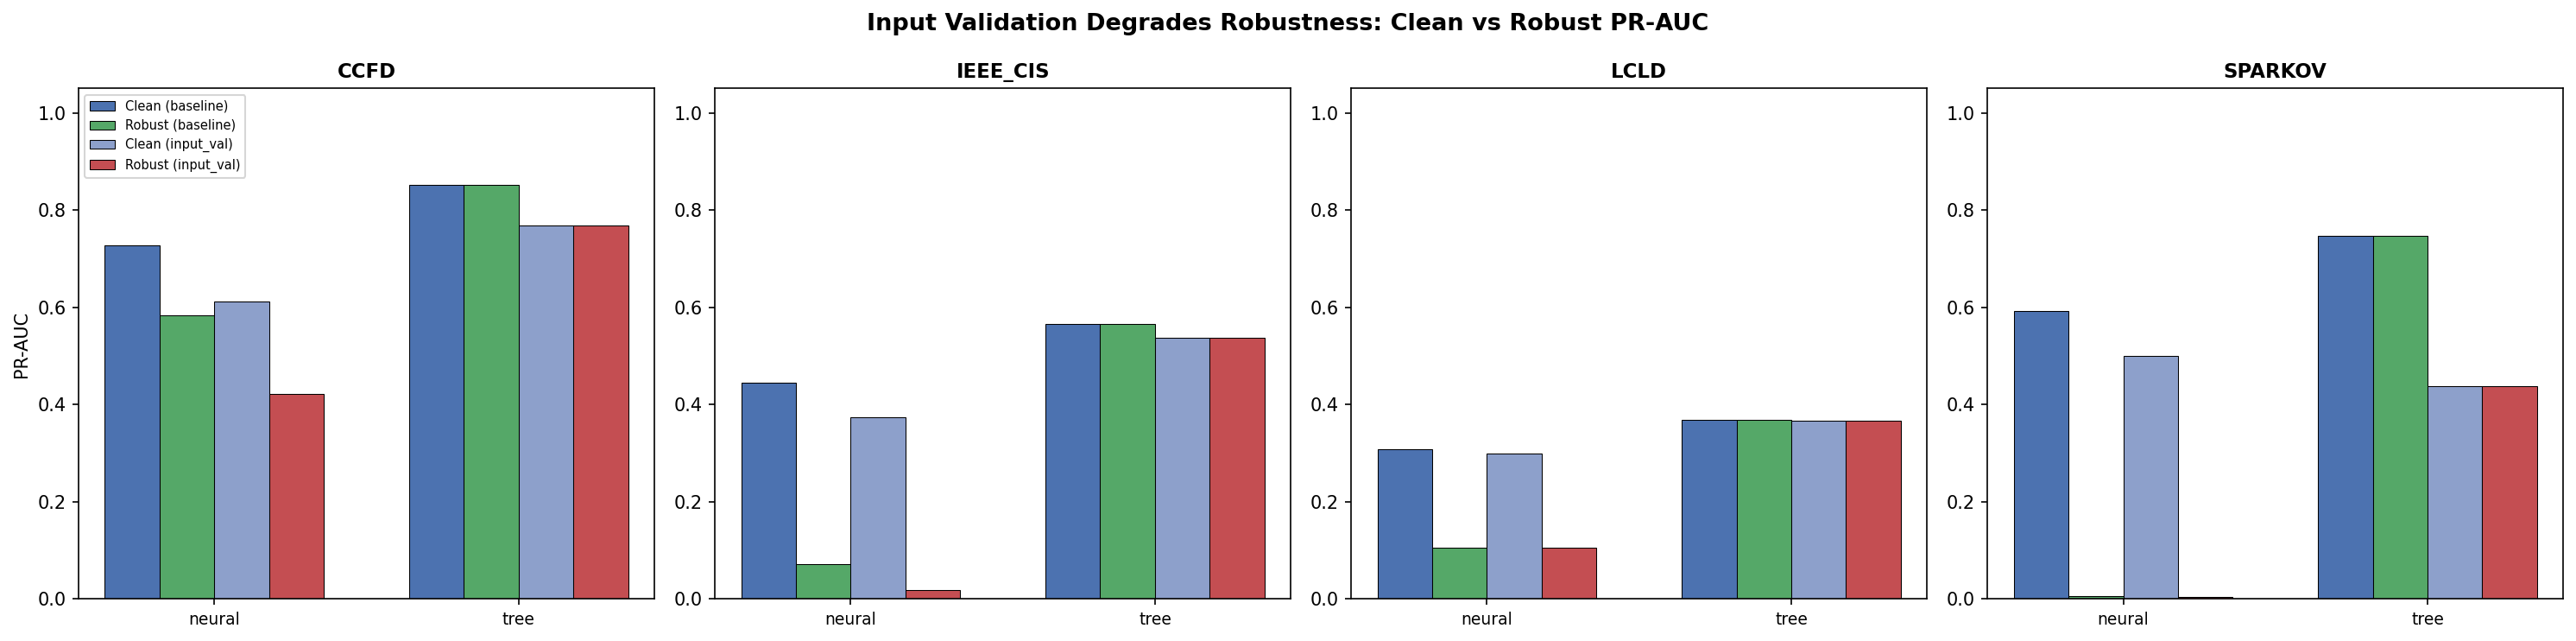

Values plotted in this chart, from the file beside it:
dataset, model_type, attack_type, attack_epsilon, clean_prauc_baseline, clean_prauc_input_val, robust_prauc_baseline, robust_prauc_input_val, robust_f1_baseline, robust_f1_input_val, robust_recall_baseline, robust_recall_input_val, delta_robust_pr_auc, delta_robust_f1, delta_robust_recall
ccfd, neural, capgd, 0.1, 0.727, 0.6117, 0.5839, 0.4223, 0.08248, 0.06524, 0.8571, 0.8449, -0.1616, -0.01724, -0.01227
ccfd, tree, capgd, 0.1, 0.8511, 0.768, 0.8511, 0.768, 0.8454, 0.5528, 0.7687, 0.451, -0.08314, -0.2927, -0.3177
ieee_cis, neural, capgd, 0.1, 0.4458, 0.3748, 0.07142, 0.0182, 0.00705, 0.004067, 0.08255, 0.05053, -0.05322, -0.002983, -0.03202
ieee_cis, tree, capgd, 0.1, 0.566, 0.5378, 0.566, 0.5378, 0.4815, 0.426, 0.3373, 0.282, -0.02817, -0.0555, -0.0553
lcld, neural, capgd, 0.1, 0.3082, 0.3, 0.1051, 0.1051, 0.00015, 0.0, 0.00035, 0.0, 0.0, -0.00015, -0.00035
lcld, tree, capgd, 0.1, 0.3683, 0.3669, 0.3683, 0.3669, 0.1169, 0.0976, 0.0656, 0.05343, -0.001433, -0.01933, -0.01217
sparkov, neural, capgd, 0.1, 0.592, 0.4992, 0.005317, 0.00514, 0.0001333, 0.0, 0.001667, 0.0, -0.0001767, -0.0001333, -0.001667
sparkov, tree, capgd, 0.1, 0.7467, 0.4377, 0.7467, 0.4377, 0.6422, 0.3572, 0.541, 0.2884, -0.309, -0.285, -0.2526
